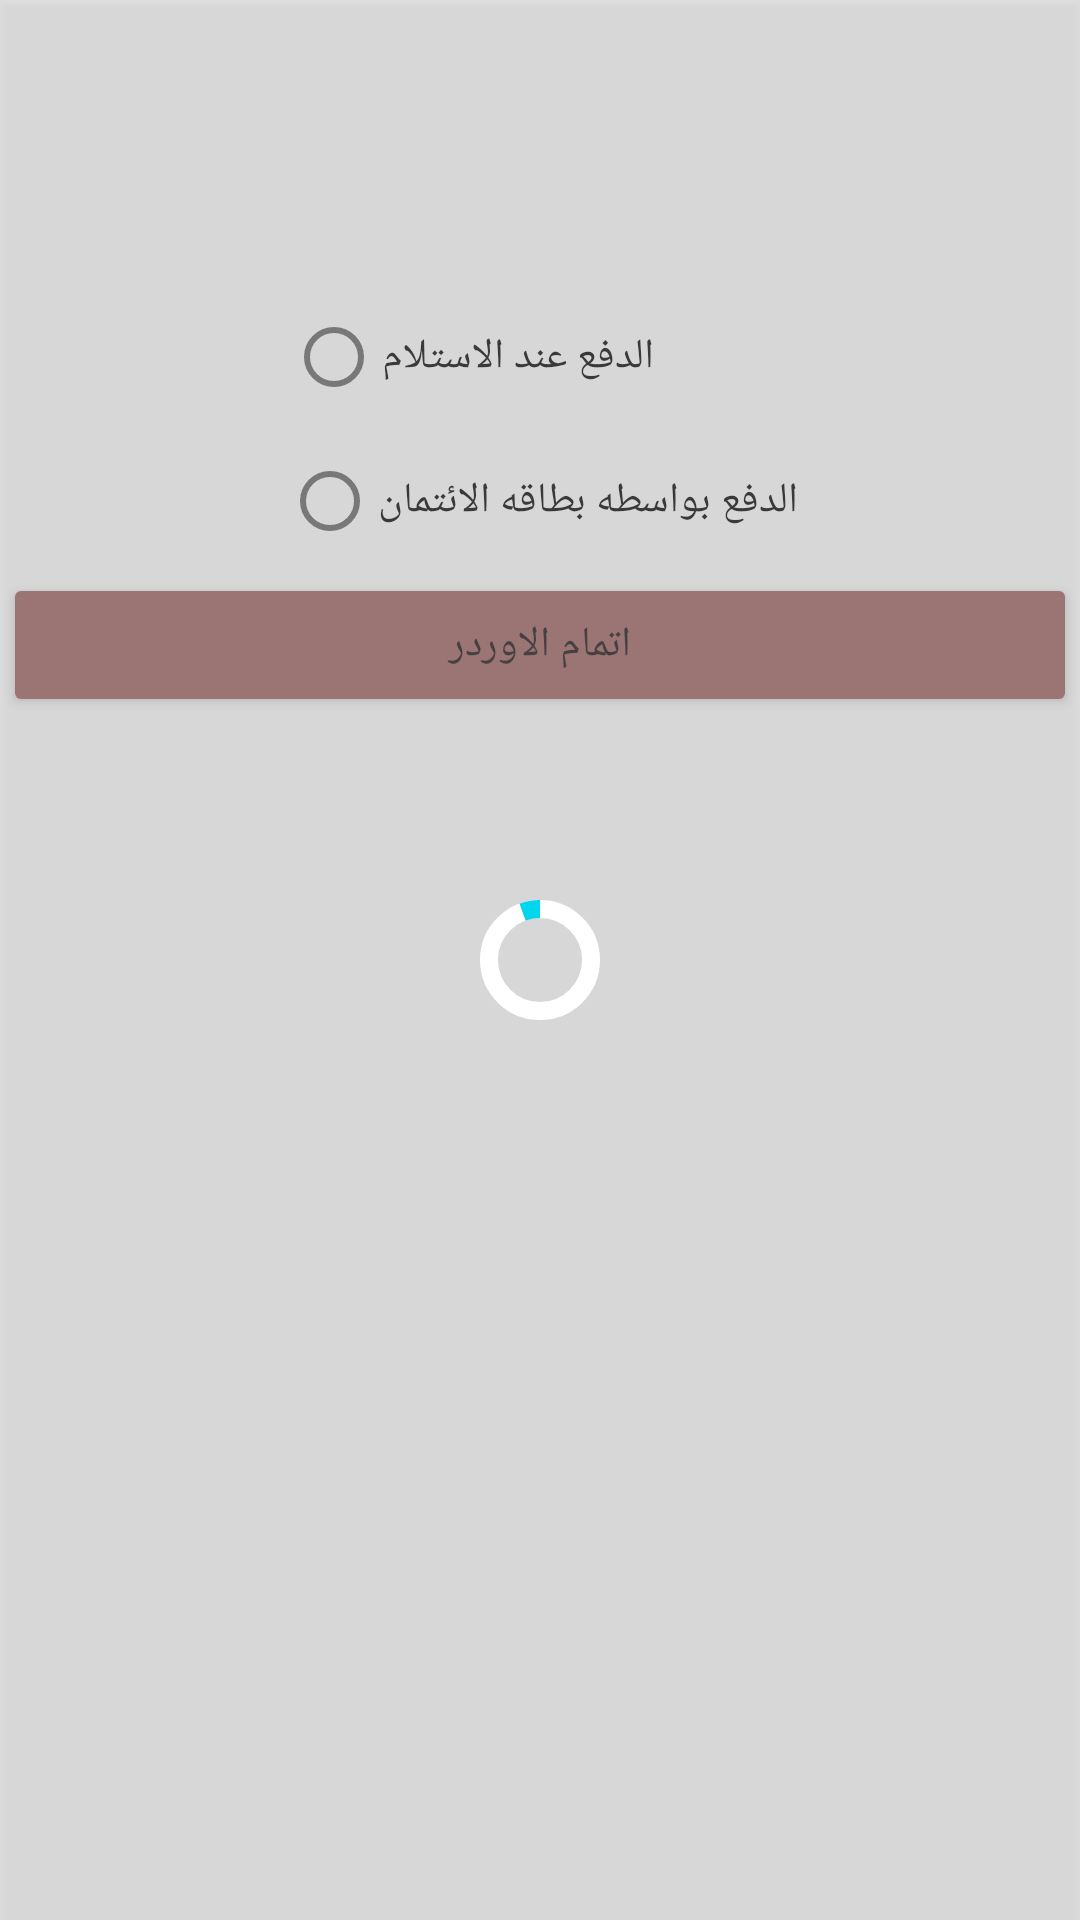

This screen was rendered from an Android layout file. Write that file and the resources it references.
<!-- AndroidManifest.xml: application theme Theme.HiltTutorial -->
<!-- res/layout/fragment_select_payment_orders.xml -->
<?xml version="1.0" encoding="utf-8"?>
<androidx.constraintlayout.widget.ConstraintLayout xmlns:android="http://schemas.android.com/apk/res/android"
    xmlns:app="http://schemas.android.com/apk/res-auto"
    xmlns:tools="http://schemas.android.com/tools"
    android:layout_width="match_parent"
    android:layout_height="match_parent"
    tools:context=".ui.orders.SelectPaymentOrderFragment">

    <include
        android:id="@+id/loader_layout"
        layout="@layout/layout_circular_loader"
        android:layout_width="match_parent"
        android:layout_height="match_parent"
        />

    <LinearLayout
        android:layout_width="0dp"
        android:layout_height="450dp"
        android:layout_marginStart="1dp"
        android:layout_marginEnd="1dp"
        android:orientation="vertical"
        app:layout_constraintBottom_toBottomOf="parent"
        app:layout_constraintEnd_toEndOf="parent"
        app:layout_constraintHorizontal_bias="0.0"
        app:layout_constraintStart_toStartOf="parent"
        app:layout_constraintTop_toTopOf="parent">

        <RadioGroup
            android:id="@+id/radio_group"
            android:layout_width="match_parent"
            android:layout_height="wrap_content"
            android:gravity="center">

            <RadioButton
                android:id="@+id/rb_paiement_when_recieving"
                android:layout_width="wrap_content"
                android:layout_height="wrap_content"
                android:text="              الدفع عند الاستلام" />

            <RadioButton
                android:id="@+id/rb_paiement_by_credit_card"
                android:layout_width="wrap_content"
                android:layout_height="wrap_content"
                android:text="الدفع بواسطه بطاقه الائتمان" />
        </RadioGroup>

        <Button
            android:id="@+id/butto_complete_order"
            android:layout_width="match_parent"
            android:layout_height="wrap_content"
            android:backgroundTint="#9E5F5F"
            android:text="اتمام الاوردر"
            app:layout_constraintEnd_toEndOf="parent"
            app:layout_constraintStart_toStartOf="parent" />
    </LinearLayout>
</androidx.constraintlayout.widget.ConstraintLayout>
<!-- res/layout/layout_circular_loader.xml (included above) -->
<?xml version="1.0" encoding="utf-8"?>
<FrameLayout xmlns:android="http://schemas.android.com/apk/res/android"
    xmlns:app="http://schemas.android.com/apk/res-auto"
    android:id="@+id/loader_frame_layout"
    android:layout_width="match_parent"
    android:layout_height="match_parent"
    android:layout_gravity="center"
    android:background="#55AAAAAA"
    android:translationZ="2dp">

    <com.google.android.material.progressindicator.CircularProgressIndicator
        android:id="@+id/circular_loader"
        android:layout_width="wrap_content"
        android:layout_height="wrap_content"
        android:layout_gravity="center"
        android:indeterminate="true"
        app:indicatorColor="#FF02D5EE"
        app:indicatorDirectionCircular="clockwise"
        app:trackColor="@color/white"
        app:trackThickness="6dp" />

</FrameLayout>
<!-- resources referenced by this layout -->
<resources>
  <color name="white">#FFFFFFFF</color>
  <style name="Theme.HiltTutorial" parent="Theme.MaterialComponents.DayNight.DarkActionBar">
          
          <item name="colorPrimary">@color/purple_500</item>
          <item name="colorPrimaryVariant">@color/purple_700</item>
          <item name="colorOnPrimary">@color/white</item>
          
          <item name="colorSecondary">@color/teal_200</item>
          <item name="colorSecondaryVariant">@color/teal_700</item>
          <item name="colorOnSecondary">@color/black</item>
          
          <item name="android:statusBarColor" tools:targetApi="l">?attr/colorPrimaryVariant</item>
          
          <item name="android:windowActionBar">false</item>
          <item name="windowNoTitle">true</item>
  
          <item name="windowActionModeOverlay">true</item>
          <item name="colorAccent">@color/black</item>
          <item name="windowActionBar">false</item>
      </style>
  <color name="purple_500">#FFFFFF</color>
  <color name="purple_700">#FF3700B3</color>
  <color name="teal_200">#FF03DAC5</color>
  <color name="teal_700">#FF018786</color>
  <color name="black">#FF000000</color>
</resources>
